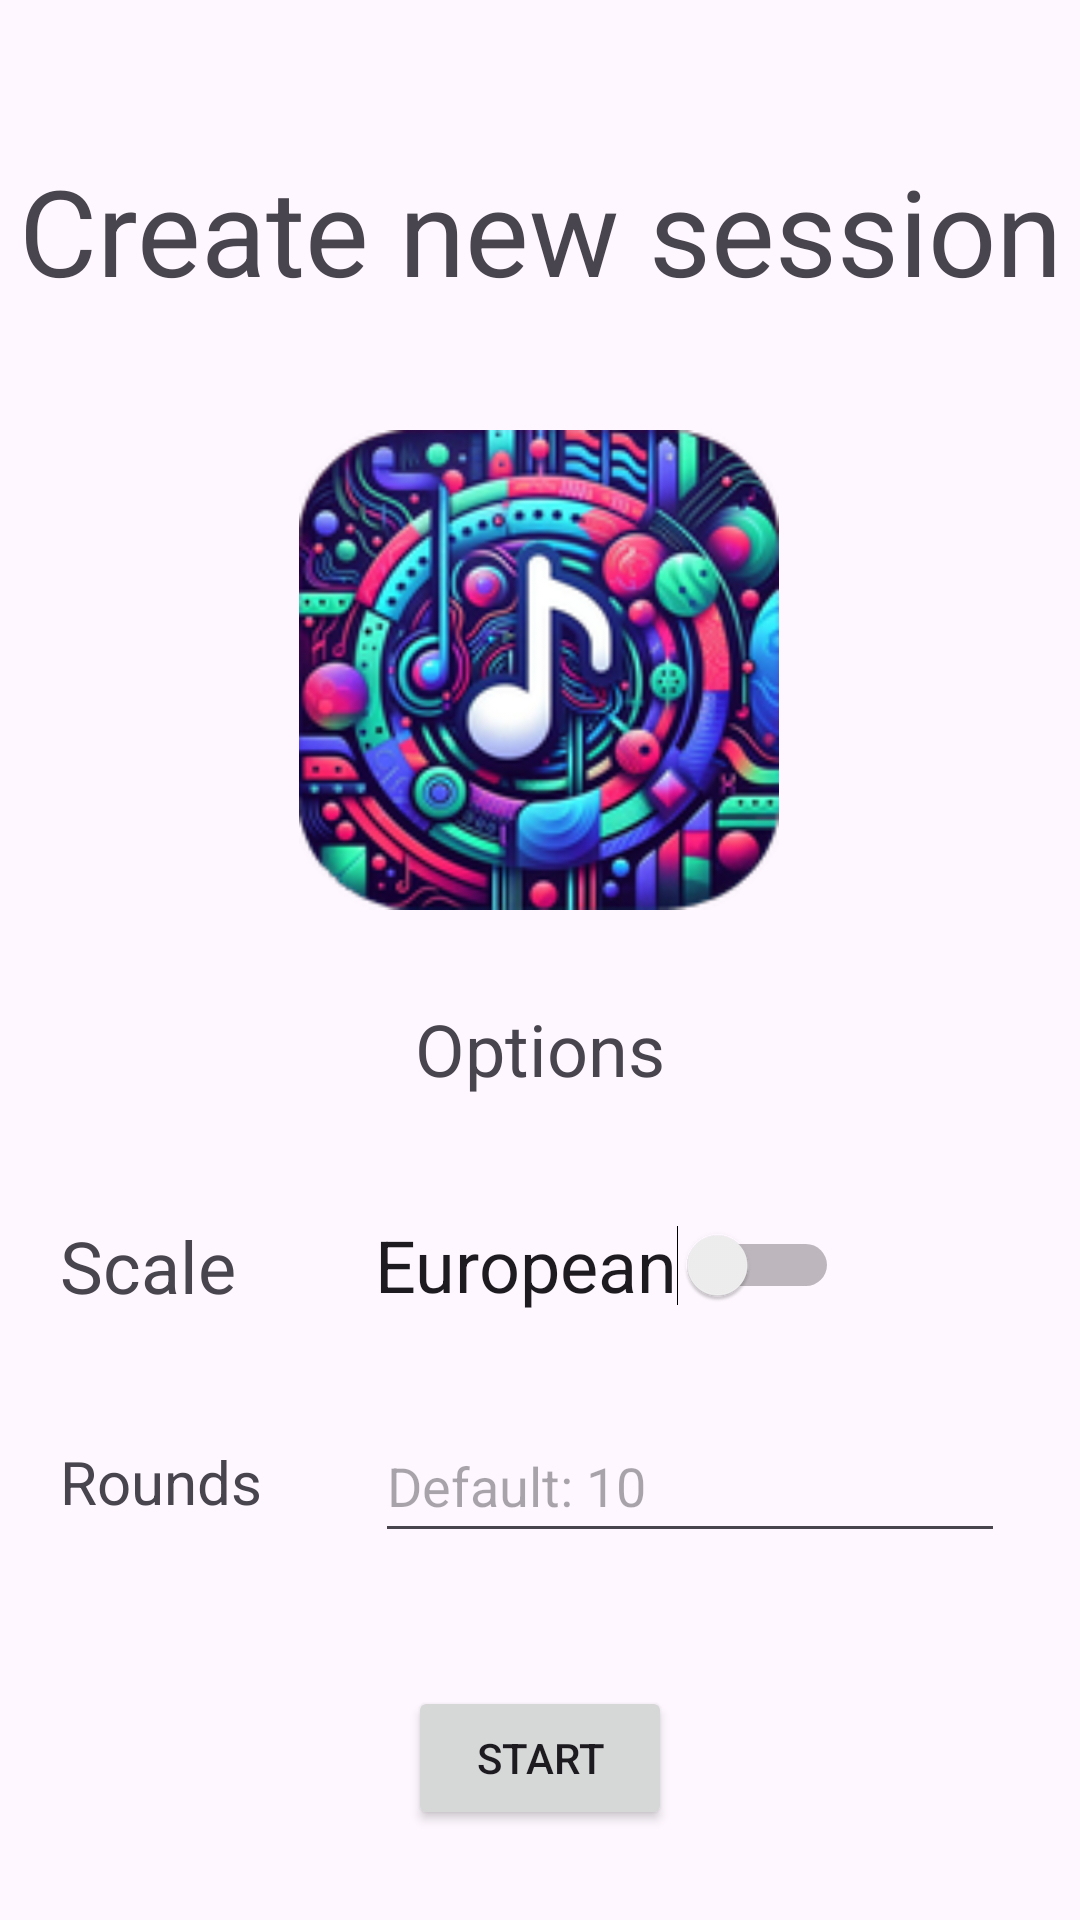

Here is an Android app screen rendered from its layout file. Give the layout XML and the strings, colors and styles it references.
<!-- AndroidManifest.xml: application theme Theme.Semibreve -->
<!-- res/layout/fragment_options.xml -->
<?xml version="1.0" encoding="utf-8"?>
<androidx.constraintlayout.widget.ConstraintLayout xmlns:android="http://schemas.android.com/apk/res/android"
    xmlns:app="http://schemas.android.com/apk/res-auto"
    xmlns:tools="http://schemas.android.com/tools"
    android:id="@+id/ConstraintLayout"
    android:background="?android:windowBackground"
    android:layout_width="match_parent"
    android:layout_height="match_parent"
    tools:context=".ui.OptionsFragment" >

    <ImageView
        android:id="@+id/appIconImageView"
        android:layout_width="160dp"
        android:layout_height="160dp"
        android:layout_marginTop="40dp"
        android:src="@drawable/semibreveicon"
        app:layout_constraintEnd_toEndOf="parent"
        app:layout_constraintHorizontal_bias="0.498"
        app:layout_constraintStart_toStartOf="parent"
        app:layout_constraintTop_toBottomOf="@+id/optionsTitleTextView" />

    <TextView
        android:id="@+id/optionsTitleTextView"
        android:layout_width="wrap_content"
        android:layout_height="wrap_content"
        android:layout_marginTop="50dp"
        android:text="@string/test_options_title"
        android:textSize="40sp"
        app:layout_constraintEnd_toEndOf="parent"
        app:layout_constraintStart_toStartOf="parent"
        app:layout_constraintTop_toTopOf="parent" />

    <TextView
        android:id="@+id/menuTextView"
        android:layout_width="wrap_content"
        android:layout_height="wrap_content"
        android:layout_marginTop="30dp"
        android:text="@string/main_menu_text"
        android:textSize="24sp"
        app:layout_constraintEnd_toEndOf="parent"
        app:layout_constraintStart_toStartOf="parent"
        app:layout_constraintTop_toBottomOf="@+id/appIconImageView" />

    <TextView
        android:id="@+id/scaleText"
        android:layout_width="wrap_content"
        android:layout_height="wrap_content"
        android:layout_marginStart="20dp"
        android:text="@string/scale_textView"
        android:textSize="24sp"
        app:layout_constraintBottom_toBottomOf="@+id/scaleSwitch"
        app:layout_constraintStart_toStartOf="parent"
        app:layout_constraintTop_toTopOf="@+id/scaleSwitch" />

    <Switch
        android:id="@+id/scaleSwitch"
        android:layout_width="wrap_content"
        android:layout_height="wrap_content"
        android:layout_marginTop="32dp"
        android:minHeight="48dp"
        android:text="@string/scale_european"
        android:textSize="24sp"
        app:layout_constraintStart_toStartOf="@+id/guideline"
        app:layout_constraintTop_toBottomOf="@+id/menuTextView" />

    <TextView
        android:id="@+id/scaleTextView"
        android:layout_width="wrap_content"
        android:layout_height="wrap_content"
        android:layout_marginStart="16dp"
        android:layout_marginTop="16dp"
        android:layout_marginEnd="16dp"
        android:layout_marginBottom="40dp"
        android:text="@string/scale_eu"
        android:textAlignment="center"
        android:textSize="30sp"
        app:layout_constraintBottom_toTopOf="@+id/button"
        app:layout_constraintEnd_toEndOf="parent"
        app:layout_constraintStart_toStartOf="parent"
        app:layout_constraintTop_toBottomOf="@+id/roundsTextInput" />

    <Button
        android:id="@+id/button"
        android:layout_width="wrap_content"
        android:layout_height="wrap_content"
        android:layout_marginBottom="30dp"
        android:text="@string/button_start"
        app:layout_constraintBottom_toBottomOf="parent"
        app:layout_constraintEnd_toEndOf="parent"
        app:layout_constraintStart_toStartOf="parent" />

    <TextView
        android:id="@+id/roundsTextView"
        android:layout_width="wrap_content"
        android:layout_height="wrap_content"
        android:layout_marginStart="20dp"
        android:text="@string/rounds_number_text"
        android:textSize="20sp"
        app:layout_constraintBottom_toBottomOf="@+id/roundsTextInput"
        app:layout_constraintStart_toStartOf="parent"
        app:layout_constraintTop_toTopOf="@+id/roundsTextInput" />

    <androidx.constraintlayout.widget.Guideline
        android:id="@+id/guideline"
        android:layout_width="wrap_content"
        android:layout_height="wrap_content"
        android:orientation="vertical"
        app:layout_constraintGuide_begin="125dp" />

    <EditText
        android:id="@+id/roundsTextInput"
        android:layout_width="wrap_content"
        android:layout_height="wrap_content"
        android:layout_marginTop="24dp"
        android:ems="10"
        android:hint="@string/round_number_default"
        android:inputType="number"
        android:minHeight="48dp"
        app:layout_constraintStart_toStartOf="@+id/guideline"
        app:layout_constraintTop_toBottomOf="@+id/scaleSwitch" />

</androidx.constraintlayout.widget.ConstraintLayout>
<!-- resources referenced by this layout -->
<resources>
  <!-- drawable semibreveicon: png bitmap (drawable-hdpi, 16328 bytes) -->
  <string name="button_start">Start</string>
  <string name="main_menu_text">Options</string>
  <string name="round_number_default">Default: 10</string>
  <string name="rounds_number_text">Rounds</string>
  <string name="scale_eu" translatable="false">Do - Re - Mi - Fa - Sol - La - Si</string>
  <string name="scale_european">European</string>
  <string name="scale_textView">Scale</string>
  <string name="test_options_title">Create new session</string>
  <style name="Theme.Semibreve" parent="Base.Theme.Semibreve" />
  <style name="Base.Theme.Semibreve" parent="Theme.Material3.DayNight.NoActionBar">
          
          
      </style>
</resources>
